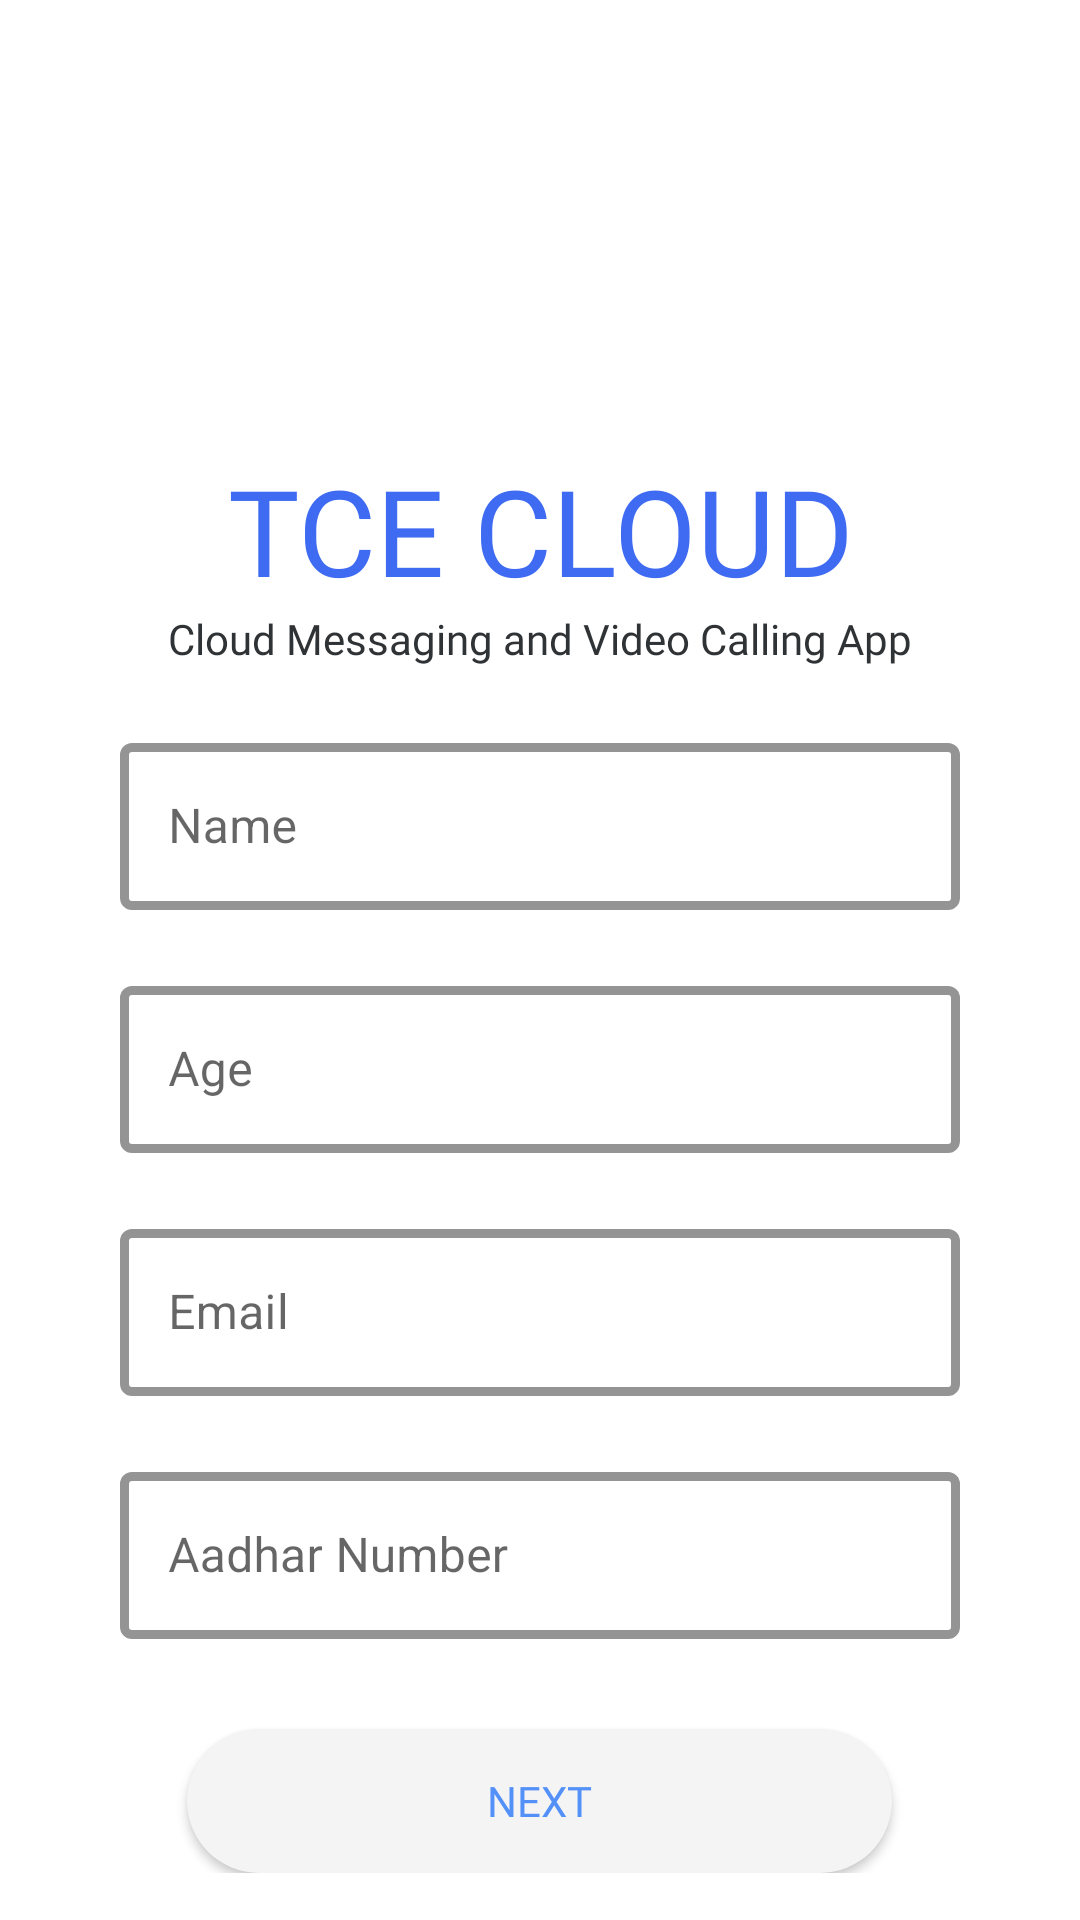

Here is an Android app screen rendered from its layout file. Give the layout XML and the strings, colors and styles it references.
<!-- AndroidManifest.xml: application theme AppTheme -->
<!-- res/layout/activity_get_details.xml -->
<?xml version="1.0" encoding="utf-8"?>
<ScrollView xmlns:android="http://schemas.android.com/apk/res/android"
    xmlns:app="http://schemas.android.com/apk/res-auto"
    xmlns:tools="http://schemas.android.com/tools"
    android:layout_width="match_parent"
    android:layout_height="match_parent">
<LinearLayout
    xmlns:android="http://schemas.android.com/apk/res/android"
    xmlns:app="http://schemas.android.com/apk/res-auto"
    xmlns:tools="http://schemas.android.com/tools"
    android:layout_width="match_parent"
    android:orientation="vertical"
    android:weightSum="1.0"
    android:layout_height="match_parent"
    tools:context=".FirstTime.GetDetails">
    <LinearLayout
        android:layout_width="match_parent"
        android:layout_height="wrap_content"
        android:orientation="vertical"
        android:layout_marginTop="150dp"
        android:layout_weight="0.3">
        <TextView
            android:layout_width="match_parent"
            android:layout_height="wrap_content"
            android:fontFamily="@font/open_sans_extrabold"
            android:text="TCE CLOUD"
            android:textSize="40sp"
            android:textAlignment="center"
            android:textColor="@color/app_name"/>
        <TextView
            android:layout_width="match_parent"
            android:layout_height="wrap_content"
            android:text="Cloud Messaging and Video Calling App"
            android:fontFamily="@font/open_sans"
            android:textAlignment="center"
            android:textColor="@color/sub_head"/>
    </LinearLayout>

    <LinearLayout
        android:layout_width="match_parent"
        android:layout_height="wrap_content"
        android:orientation="vertical"
        android:layout_marginLeft="20dp"
        android:layout_marginRight="20dp"
        android:layout_weight="0.7">
        <com.google.android.material.textfield.TextInputLayout
            android:layout_width="match_parent"
            android:layout_height="wrap_content"
            app:boxStrokeColor="@color/app_name"
            android:enabled="true"
            app:boxStrokeWidth="3dp"
            android:hint="Name"
            android:layout_marginLeft="20dp"
            android:layout_marginRight="20dp"
            android:layout_marginTop="20dp"
            style="@style/Widget.MaterialComponents.TextInputLayout.OutlinedBox">

            <com.google.android.material.textfield.TextInputEditText
                android:layout_width="match_parent"
                android:id="@+id/name"
                android:inputType="textPersonName"
                android:layout_height="wrap_content"
                android:textColor="#303335" />

        </com.google.android.material.textfield.TextInputLayout>

        <com.google.android.material.textfield.TextInputLayout
            android:layout_width="match_parent"
            android:layout_height="wrap_content"
            app:boxStrokeColor="@color/app_name"
            android:enabled="true"
            app:boxStrokeWidth="3dp"
            android:hint="Age"
            android:layout_marginLeft="20dp"
            android:layout_marginRight="20dp"
            android:layout_marginTop="20dp"
            style="@style/Widget.MaterialComponents.TextInputLayout.OutlinedBox">

            <com.google.android.material.textfield.TextInputEditText
                android:layout_width="match_parent"
                android:id="@+id/age"
                android:inputType="phone"
                android:layout_height="wrap_content"
                android:textColor="#303335" />

        </com.google.android.material.textfield.TextInputLayout>


        <com.google.android.material.textfield.TextInputLayout
            android:layout_width="match_parent"
            android:layout_height="wrap_content"
            app:boxStrokeColor="@color/app_name"
            android:enabled="true"
            app:boxStrokeWidth="3dp"
            android:hint="Email"
            android:layout_marginLeft="20dp"
            android:layout_marginRight="20dp"
            android:layout_marginTop="20dp"
            style="@style/Widget.MaterialComponents.TextInputLayout.OutlinedBox">

            <com.google.android.material.textfield.TextInputEditText
                android:layout_width="match_parent"
                android:id="@+id/email"
                android:inputType="textEmailAddress"
                android:layout_height="wrap_content"
                android:textColor="#303335" />

        </com.google.android.material.textfield.TextInputLayout>

        <com.google.android.material.textfield.TextInputLayout
            android:layout_width="match_parent"
            android:layout_height="wrap_content"
            app:boxStrokeColor="@color/app_name"
            android:enabled="true"
            app:boxStrokeWidth="3dp"
            android:hint="Aadhar Number"
            android:layout_marginLeft="20dp"
            android:layout_marginRight="20dp"
            android:layout_marginTop="20dp"
            style="@style/Widget.MaterialComponents.TextInputLayout.OutlinedBox">

            <com.google.android.material.textfield.TextInputEditText
                android:layout_width="match_parent"
                android:id="@+id/aadhar"
                android:inputType="phone"
                android:layout_height="wrap_content"
                android:textColor="#303335" />

        </com.google.android.material.textfield.TextInputLayout>

        <androidx.appcompat.widget.AppCompatButton
            android:id="@+id/next"
            android:layout_width="wrap_content"
            android:layout_height="wrap_content"
            android:layout_gravity="center"
            android:layout_marginTop="30dp"
            android:background="@drawable/round_button"
            android:fontFamily="@font/open_sans_bold"
            android:text="Next"
            android:paddingLeft="100dp"
            android:paddingRight="100dp"
            android:textColor="#5390F7" />

    </LinearLayout>

</LinearLayout>
</ScrollView>
<!-- resources referenced by this layout -->
<resources>
  <color name="app_name">#3F6BF3</color>
  <color name="sub_head">#303335</color>
  <!-- drawable round_button (drawable-xxhdpi) -->
  <?xml version="1.0" encoding="utf-8"?>
  <shape xmlns:android="http://schemas.android.com/apk/res/android"
      android:shape="rectangle">
      <solid android:color="#F4F4F5" />
      <corners android:bottomRightRadius="100dp"
          android:bottomLeftRadius="100dp"
          android:topRightRadius="100dp"
          android:topLeftRadius="100dp"/>
  </shape>
  <style name="AppTheme" parent="Theme.MaterialComponents.Light.DarkActionBar">
          
          <item name="colorPrimary">@color/colorPrimary</item>
          <item name="colorPrimaryDark">@color/colorPrimaryDark</item>
          <item name="colorAccent">@color/colorAccent</item>
      </style>
  <color name="colorPrimary">#5390F7</color>
  <color name="colorPrimaryDark">#3F6BF3</color>
  <color name="colorAccent">#F4F4F5</color>
</resources>
